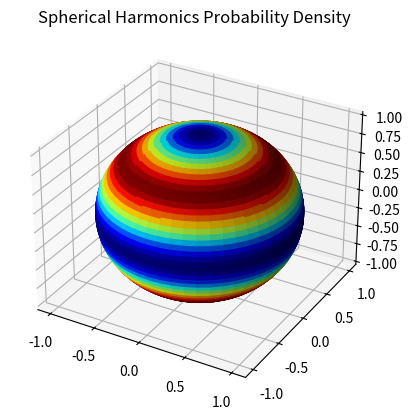

Python code for this plot:

import numpy as np
import matplotlib.pyplot as plt
import math


l = 2
m = 1

m = abs(m)


theta = np.linspace(0, math.pi, 100)
phi = np.linspace(0, 2*math.pi, 100)

TH, PH = np.meshgrid(theta, phi)

x = np.cos(TH)


P = np.ones_like(x)

for i in range(m):
    P = -(2*i+1)*np.sqrt(1-x**2)*P

if l > m:
    P1 = x*(2*m+1)*P

    for i in range(m+2, l+1):
        P2 = ((2*i-1)*x*P1-(i+m-1)*P)/(i-m)
        P = P1
        P1 = P2

    P = P1


N = math.sqrt((2*l+1)/(4*math.pi) *
              math.factorial(l-m)/math.factorial(l+m))


Y = N * P
probability = Y**2


X = np.sin(TH)*np.cos(PH)
Yc = np.sin(TH)*np.sin(PH)
Z = np.cos(TH)


fig = plt.figure()
ax = fig.add_subplot(111, projection='3d')

surface = ax.plot_surface(
    X, Yc, Z,
    facecolors=plt.cm.jet(probability/probability.max())
)

plt.title("Spherical Harmonics Probability Density")
plt.show()
